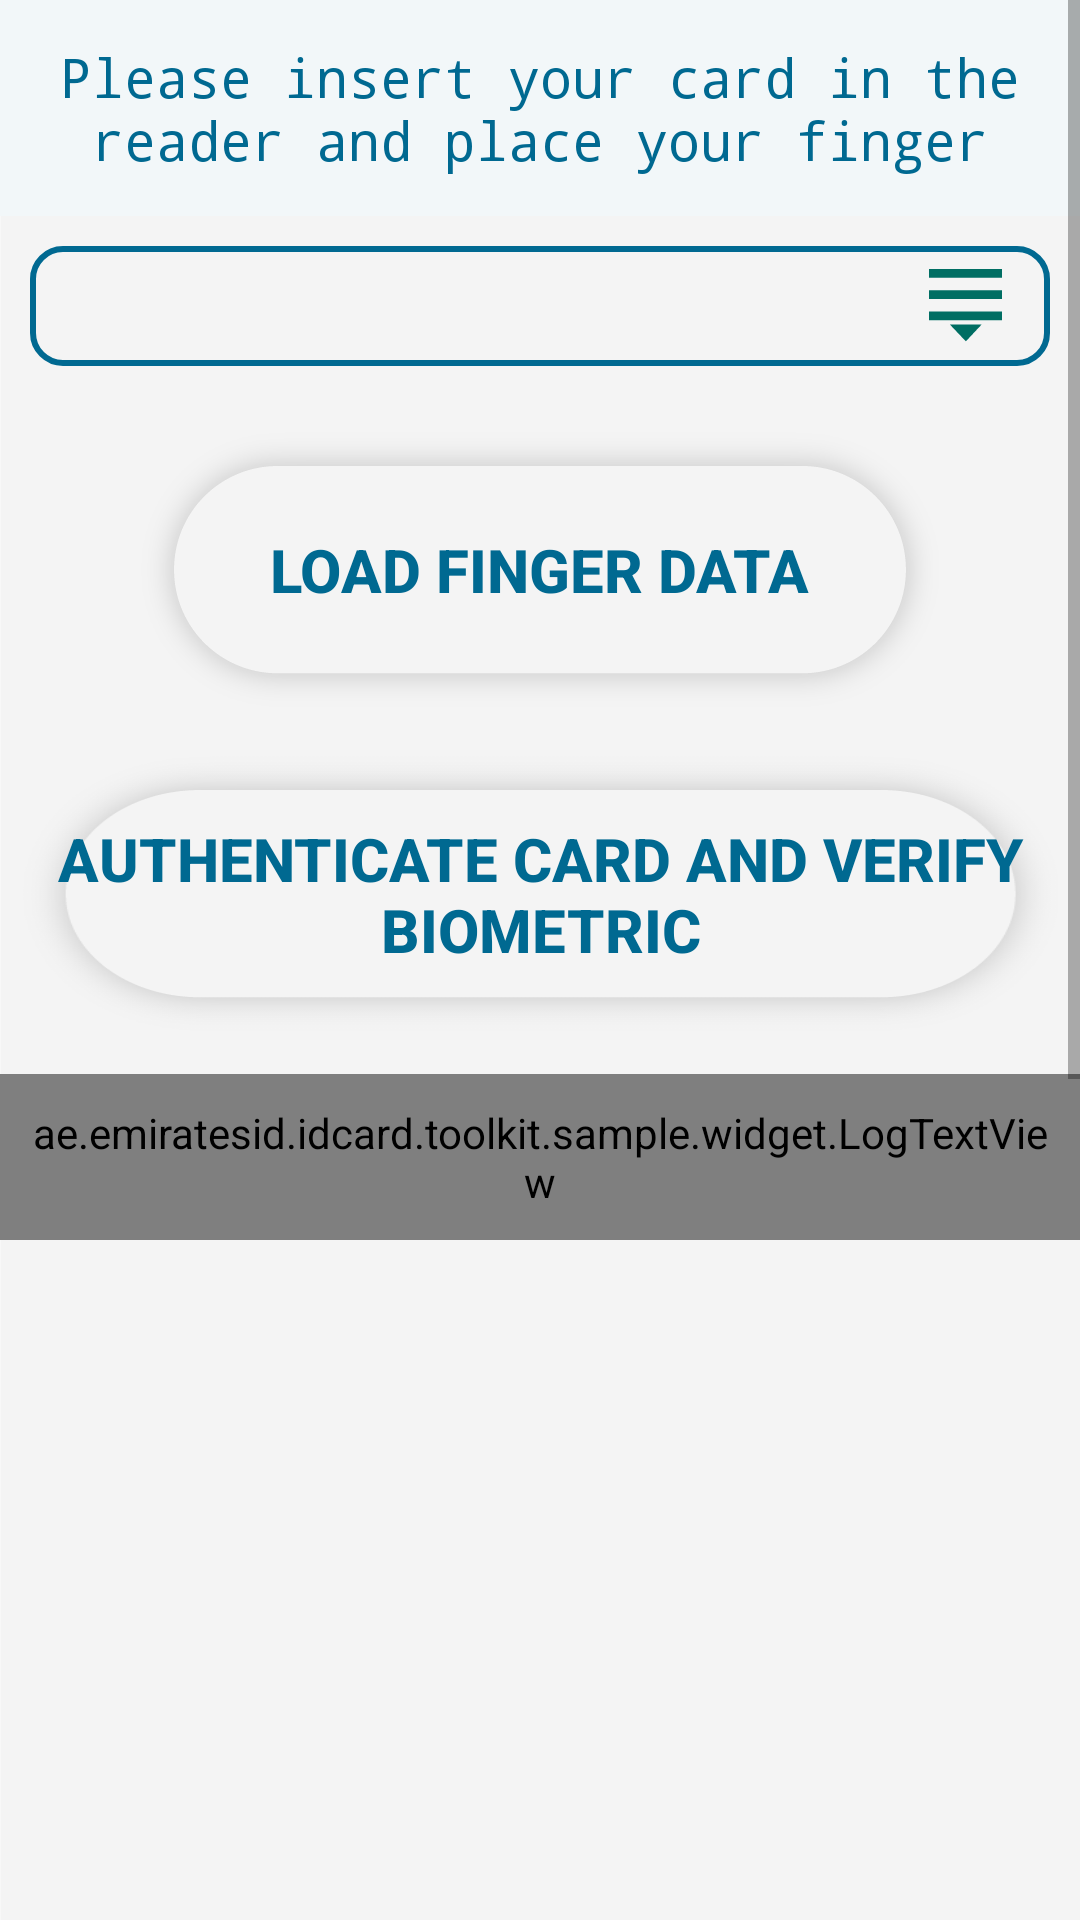

Android layout source for this screen:
<!-- AndroidManifest.xml: application theme AppTheme -->
<!-- res/layout/fragment_verify_card_and_biometric.xml -->
<ScrollView xmlns:android="http://schemas.android.com/apk/res/android" xmlns:tools="http://schemas.android.com/tools"
    android:layout_width="match_parent"
    android:layout_height="match_parent"
    android:fillViewport="true">

<LinearLayout 
 
 android:layout_width="match_parent"
 android:layout_height="wrap_content"
 android:background="@drawable/other_screen_bg"
 android:orientation="vertical"
 tools:context="ae.emiratesid.idcard.toolkit.sample.fragment.VerifyCardAndBiometric">

    
    <TextView
        android:id="@+id/textView"
        android:layout_width="match_parent"
        android:layout_height="72dp"
        android:layout_gravity="center_horizontal"
        android:background="@color/colorVerifyCardAndBiometricBG"
        android:gravity="center"
        android:textSize="18dp"
        android:text="Please insert your card in the reader and place your finger"
        android:textColor="@color/colorVerifyCardAndBiometricAccent"
        android:typeface="monospace" />

    <Spinner
        android:id="@+id/spinner"
        android:layout_width="match_parent"
        android:layout_height="wrap_content"
        android:background="@drawable/sp_bg_verify_card_n_biometric"
        android:layout_margin="10dp"
        android:padding="20dp"/>

    <Button
        android:id="@+id/btn_refresh"
        android:layout_width="wrap_content"
        android:layout_height="wrap_content"
        android:layout_gravity="center_horizontal"
        android:layout_margin="8dp"
        android:background="@drawable/normal_button_bg"
        android:padding="8dp"
        android:text="Load Finger Data"
        android:textColor="@color/colorVerifyCardAndBiometricAccent"
        android:textSize="20dp"
        android:textStyle="bold" />

    <LinearLayout
        android:layout_width="match_parent"
        android:layout_height="wrap_content"
        android:orientation="horizontal">

        <Button
            android:id="@+id/btn_verify"
            android:layout_width="wrap_content"
            android:layout_height="wrap_content"
            android:layout_gravity="center_horizontal"
            android:layout_marginTop="10dp"
            android:layout_marginLeft="2dp"
            android:layout_marginRight="2dp"
            android:layout_weight="1"
            android:background="@drawable/normal_button_bg"
            android:enabled="false"
            android:text="Authenticate Card and Verify Biometric"
            android:textColor="@color/colorVerifyCardAndBiometricAccent"
            android:textSize="20dp"
            android:textStyle="bold"
            />

        <Button
            android:id="@+id/btn_verify_on_card"
            android:layout_width="0dp"
            android:layout_height="wrap_content"
            android:layout_gravity="center_horizontal"
            android:layout_margin="8dp"
            android:layout_weight="1"
            android:background="@drawable/normal_button_bg"
            android:enabled="false"
            android:padding="8dp"
            android:text="Verify on card"
            android:textColor="@color/colorVerifyCardAndBiometricAccent"
            android:textSize="20dp"
            android:textStyle="bold"
            android:visibility="gone" />
    </LinearLayout>

    <ae.emiratesid.idcard.toolkit.sample.widget.LogTextView
        android:id="@+id/txtReadData"
        android:layout_width="match_parent"

        android:layout_height="wrap_content"
        android:gravity="left"
        android:maxLines="100"
        android:padding="10dp"
        android:paddingLeft="16dp"
        android:scrollbars="vertical"
        android:textSize="14sp"
        android:typeface="monospace"

        />

</LinearLayout>
</ScrollView>
<!-- resources referenced by this layout -->
<resources>
  <color name="colorVerifyCardAndBiometricAccent">#006991</color>
  <color name="colorVerifyCardAndBiometricBG">#F2F7F9</color>
  <!-- drawable normal_button_bg: png bitmap (drawable-hdpi, 4829 bytes) -->
  <!-- drawable other_screen_bg: png bitmap (drawable-hdpi, 16742 bytes) -->
  <!-- drawable sp_bg_verify_card_n_biometric (drawable) -->
  <?xml version="1.0" encoding="utf-8"?>
  <layer-list xmlns:android="http://schemas.android.com/apk/res/android">
      <item>
          <shape android:shape="rectangle">
              <corners android:radius="10dp" />
              <stroke android:width="2dp"
                  android:color="@color/colorVerifyCardAndBiometricAccent"/>
          </shape>
      </item>
      <item android:right="16dp">
          <bitmap
              android:gravity="end"
              android:src="@drawable/sp_verify_card_n_biometric"/>
      </item>
  </layer-list>
  <style name="AppTheme" parent="Theme.MaterialComponents.Light.DarkActionBar">
          
          <item name="colorPrimary">@color/colorCheckCardStatusAccent</item>
          <item name="colorPrimaryDark">@color/colorCheckCardStatusAccentDark</item>
          <item name="colorAccent">@color/colorAccent</item>
          <item name="android:windowDisablePreview">true</item>
      </style>
  <!-- drawable sp_verify_card_n_biometric: png bitmap (drawable-hdpi, 302 bytes) -->
  <color name="colorCheckCardStatusAccent">#C8A008</color>
  <color name="colorCheckCardStatusAccentDark">#B59107</color>
  <color name="colorAccent">#fd6264e1</color>
</resources>
